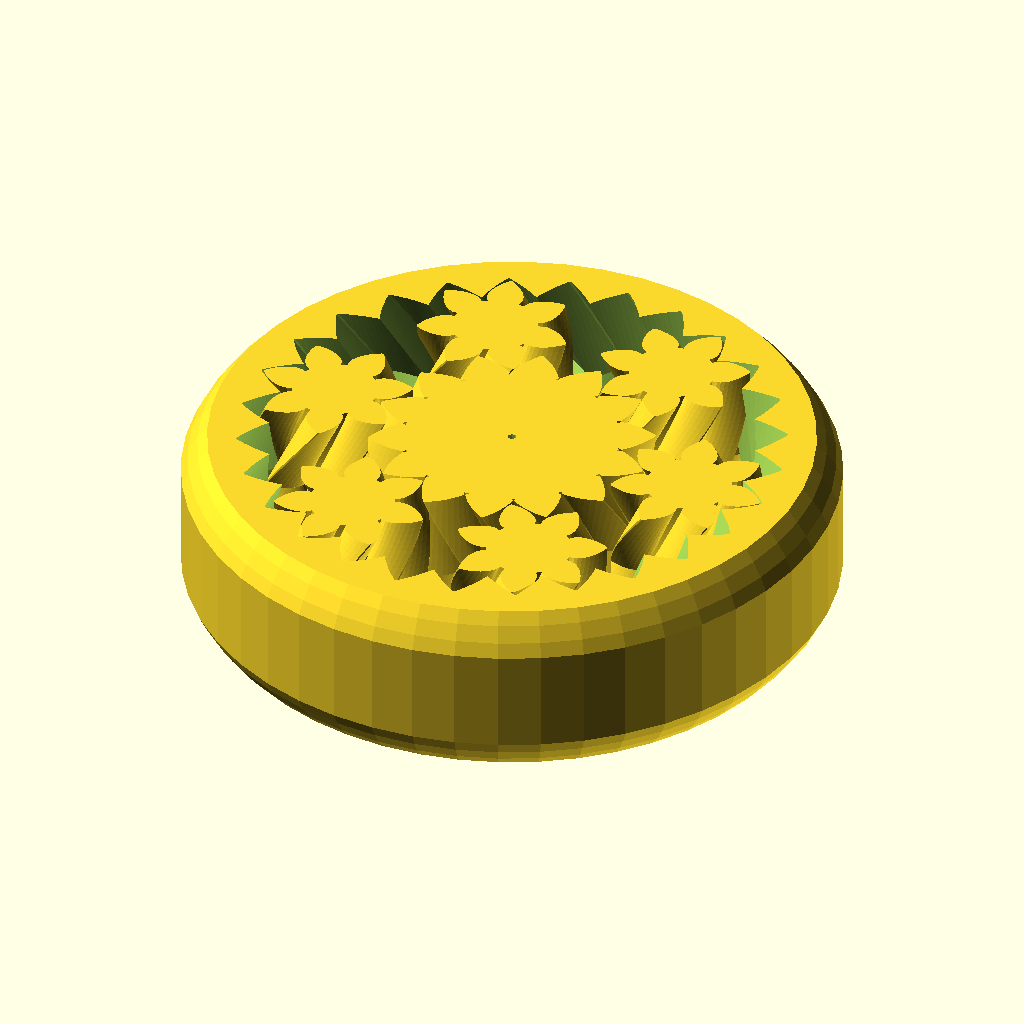
Cell 1 — every parameter at its default value.
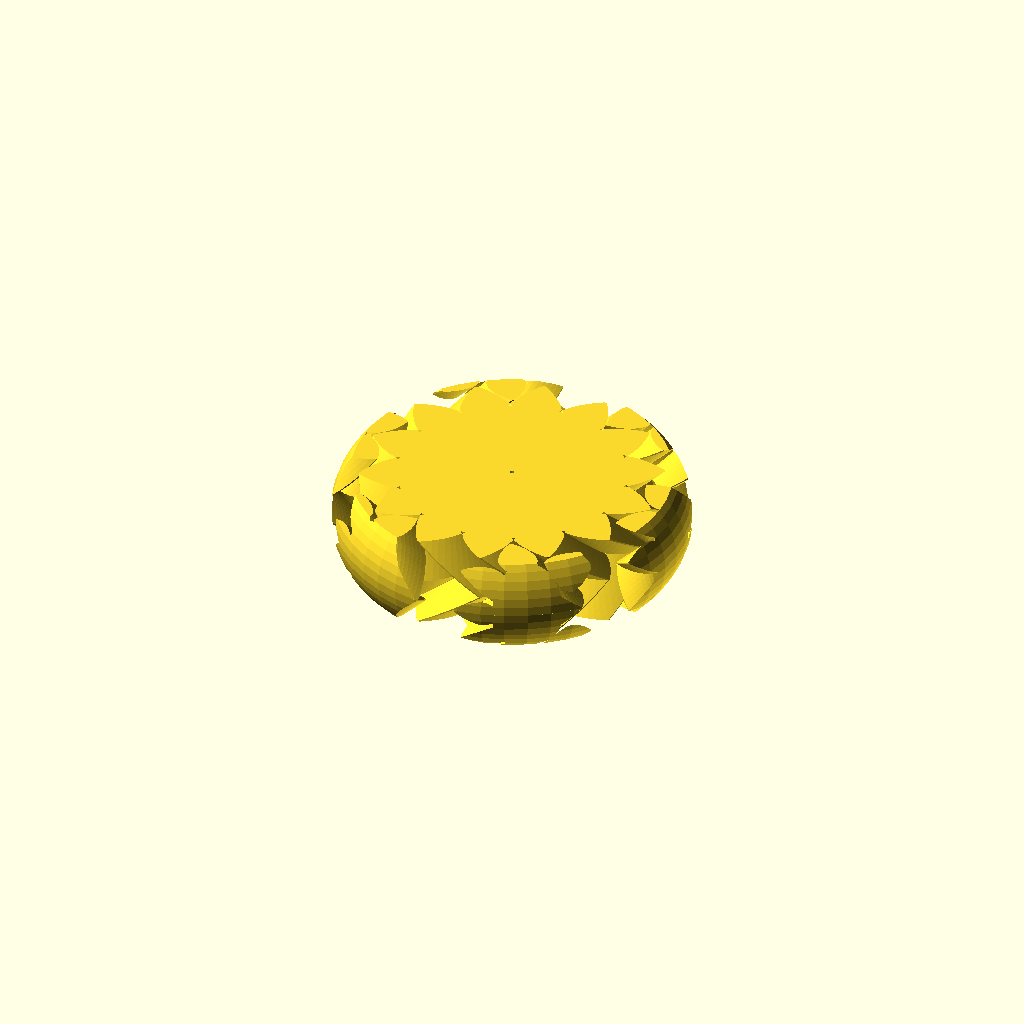
Cell 2 — outerRingDiameter set to 180, the other parameters unchanged.
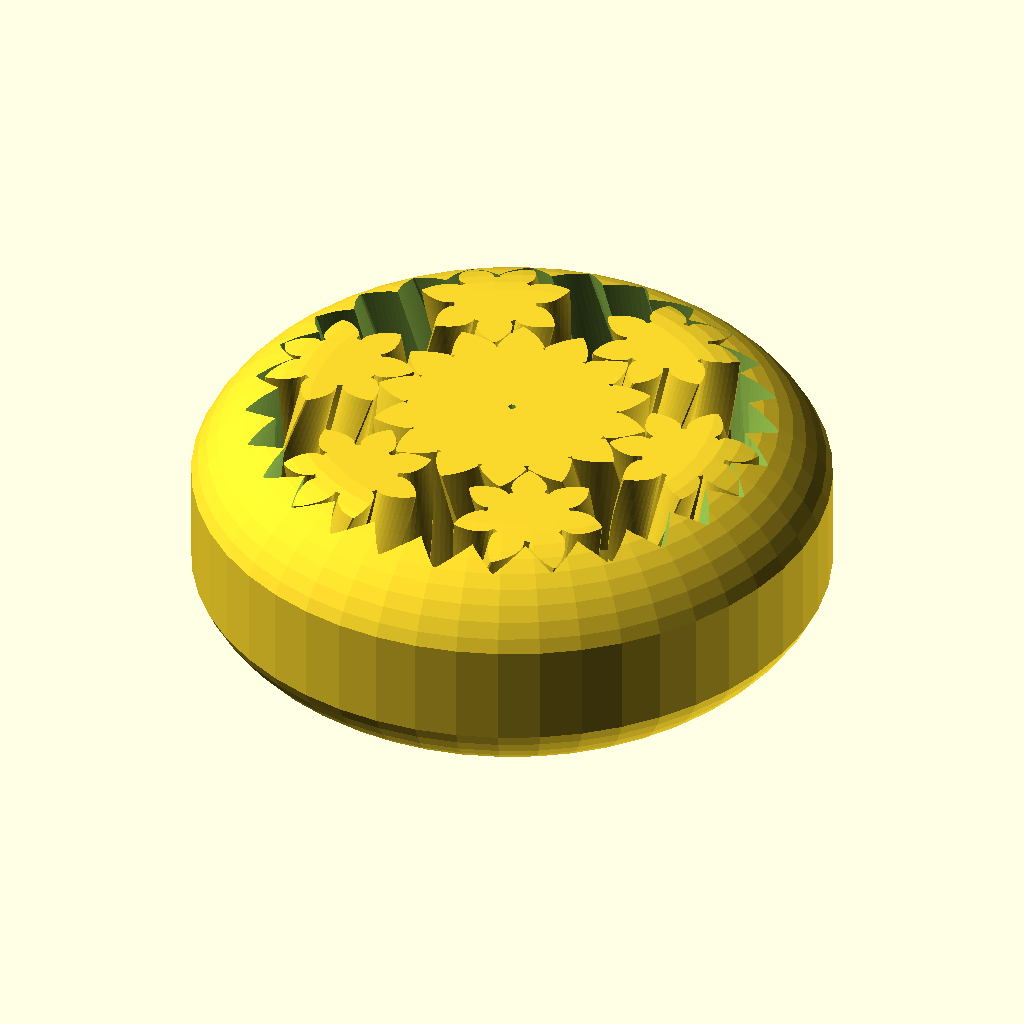
Cell 3 — gearThickness set to 50, the other parameters unchanged.
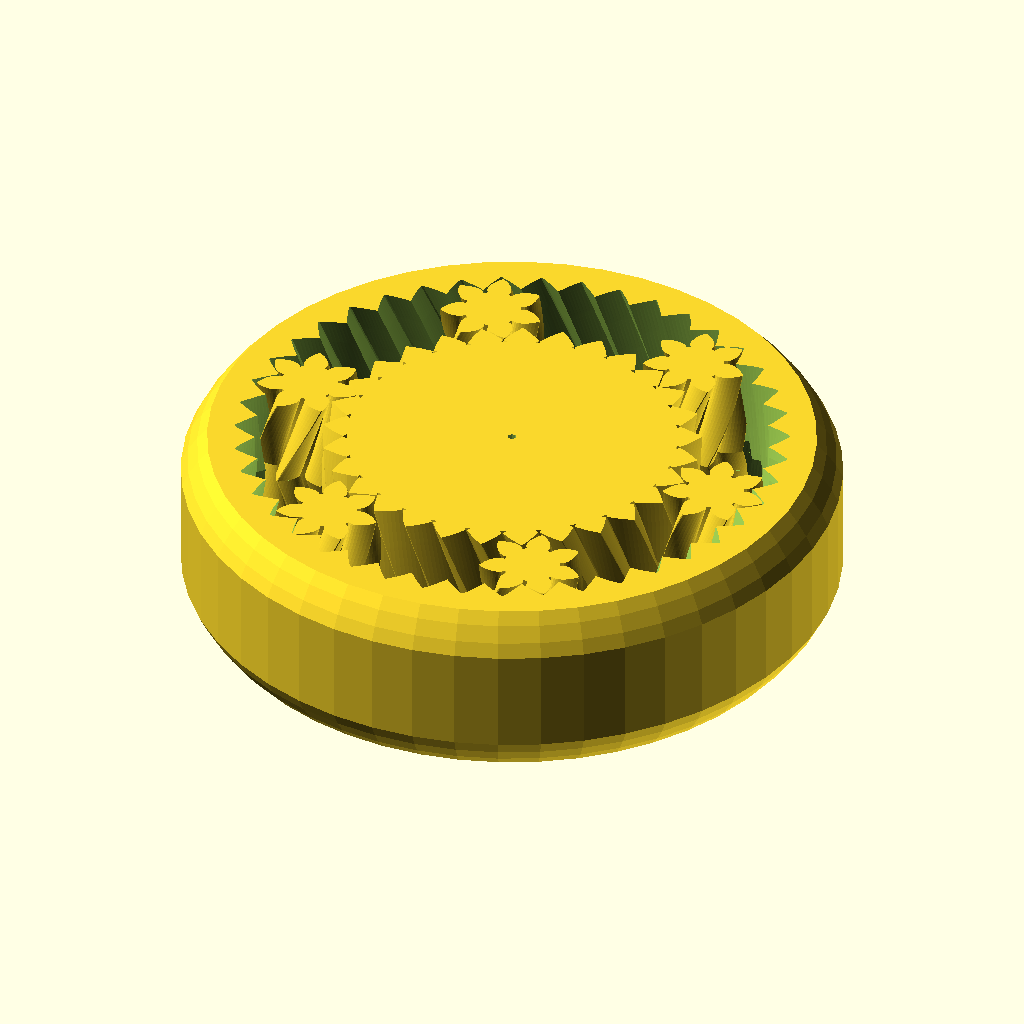
Cell 4: the same model with approxSunGearTeethCount = 28.
All cells are drawn from the same view direction (rotation 55°, 0°, 25°, orthographic, colour scheme Cornfield), but the view is re-fitted for each cell, so position and scale can differ between cells as well as the parameter.
OpenSCAD source file planetary_gear_fidget.scad:
// Planetary gear fidget: a print-in-place planetary gear set of herringbone gears, a sun, a ring
// and its planets, rounded into a disc. Printed as one part, it comes off the bed already
// assembled and turns. MIT licence; see LICENSE.

/* [Size] */

// Outer diameter of the ring gear, which is the fidget's diameter, mm
outerRingDiameter = 90;

// Thickness of every gear, mm
gearThickness = 25;

/* [Gears] */

// Number of planet gears
planetGearCount = 6;

// Teeth on each planet
planetGearTeethCount = 7;

// Teeth on the sun, roughly: the nearest count that lets the planets sit evenly is used
approxSunGearTeethCount = 14;

// Pressure angle, degrees. High angles give stubby, strong teeth that print well
pressureAngle = 42;

// How many teeth each half of a herringbone twists across
twistTeethCount = 1;

// Addendum, the tooth height above the pitch circle, in modules
maxToothDepthRatio = 0.9;

/* [Fit] */

// Gap between the parts where they mesh, mm. Every part is shrunk by half of it
clearanceTolerance = 0.15;

// Width across flats of a hexagonal hole through the sun, mm; 0 for none
hexHoleWidth = 1;

/* [Rounding] */

// Outer diameter of the torus that rounds the disc's rim, mm
outerTorusDiameter = 93;

// Diameter of that torus's tube, mm; more than gearThickness rounds the rim
torusThickness = 36;

/* [Hidden] */

// "all", or one part: "sun", "planets" or "ring"
part = "all";

$fn = $preview ? 48 : 96;

// ----- the gear set -----

planet_count = round(planetGearCount);
planet_teeth = round(planetGearTeethCount);

// The sun's teeth: the count nearest the request for which sun + ring is a multiple of the planet
// count, the condition for planets spaced evenly round the sun to mesh with both.
function sun_teeth(approx, zp, n) =
    let (
        candidates = [for (z = [max(3, round(approx) - n):round(approx) + n]) if ( (2 * z + 2 * zp) % n == 0) z],
        distance = [for (z = candidates) abs(z - approx)]
    )
    assert(len(candidates) > 0, str("no sun tooth count near ", approx, " suits ", n, " planets"))
    candidates[search(min(distance), distance)[0]];

sun_teeth_count = sun_teeth(approxSunGearTeethCount, planet_teeth, planet_count);
ring_teeth_count = sun_teeth_count + 2 * planet_teeth;

// Dedendum beyond the addendum, in modules: room for the mating tip.
root_clearance = 0.25;

// Module: the ring's tooth roots sit at 85 % of its diameter, leaving 7.5 % each side as its rim.
gear_module = 0.85 * outerRingDiameter / (ring_teeth_count + 2 * (maxToothDepthRatio + root_clearance));

// Distance from the sun's centre to each planet's.
planet_orbit = gear_module * (sun_teeth_count + planet_teeth) / 2;

// ----- involute teeth -----

function deg(radians) = radians * 180 / PI;
// The involute function of a pressure angle in degrees, in radians.
function inv(a) = tan(a) - a * PI / 180;

// Polar angle, in degrees, of the flank of a tooth centred on angle 0, at radius r. rp is the
// pitch radius, rb the base radius, half the tooth's half-thickness at the pitch circle in radians.
function flank_angle(rp, rb, half, r) = deg(half + inv(acos(rb / rp)) - inv(acos(rb / max(r, rb))));

// The radius where the two flanks meet and the tooth comes to a point.
function pointed_radius(rp, rb, half, lo, hi, n = 40) =
    n == 0 ? lo
    : let (mid = (lo + hi) / 2)
    flank_angle(rp, rb, half, mid) > 0 ? pointed_radius(rp, rb, half, mid, hi, n - 1)
    : pointed_radius(rp, rb, half, lo, mid, n - 1);

// The outline of an external spur gear, counter-clockwise, a tooth centred on angle 0.
function gear_outline(z, m, pa, addendum, dedendum, steps = 8) =
    let (
        rp = m * z / 2,
        rb = rp * cos(pa),
        half = PI / (2 * z),
        tip = min(rp + addendum, pointed_radius(rp, rb, half, rb, 2 * rp) - 0.05 * m),
        root = max(0.1 * m, rp - dedendum),
        flank_start = max(root, rb),
        radii = [for (i = [0:steps]) flank_start + (tip - flank_start) * i / steps],
        base = flank_angle(rp, rb, half, flank_start)
    )
    [
            for (k = [0:z - 1]) let (c = 360 * k / z) each concat(
                [[root * cos(c - base), root * sin(c - base)]],
                [for (r = radii) let (a = c - flank_angle(rp, rb, half, r)) [r * cos(a), r * sin(a)]],
                [for (r = [for (i = [len(radii) - 1:-1:0]) radii[i]]) let (a = c + flank_angle(rp, rb, half, r)) [r * cos(a), r * sin(a)]],
                [[root * cos(c + base), root * sin(c + base)]]
            ),
    ];

// A herringbone extrusion of its 2D child: each half twists by twistTeethCount teeth of a gear
// with z teeth, the halves in opposite directions; hand is +1 or -1.
module herringbone(z, hand, h) {
    twist = hand * twistTeethCount * 360 / z;
    for (s = [0, 1])
        mirror([0, 0, s])
            linear_extrude(height=h / 2, twist=twist, slices=max(2, ceil(abs(twist) / 3)), convexity=4)
                children();
}

function frac(x) = x - floor(x);

module sun() {
    difference() {
        herringbone(sun_teeth_count, 1, gearThickness)
            offset(delta=-clearanceTolerance / 2)
                polygon(gear_outline(sun_teeth_count, gear_module, pressureAngle, maxToothDepthRatio * gear_module, (maxToothDepthRatio + root_clearance) * gear_module));
        if (hexHoleWidth > 0)
            cylinder(r=hexHoleWidth / sqrt(3), h=gearThickness + 2, center=true, $fn=6);
    }
}

// Planet i's direction from the centre, and its spin so that a sun tooth meets a planet gap.
function planet_direction(i) = 360 * i / planet_count;
function planet_spin(i) =
    let (phi = planet_direction(i), u = frac(phi * sun_teeth_count / 360))
    phi + 180 + (u + 0.5) * 360 / planet_teeth;

module planets() {
    for (i = [0:planet_count - 1])
        rotate(planet_direction(i))
            translate([planet_orbit, 0, 0])
                rotate(planet_spin(i) - planet_direction(i))
                    herringbone(planet_teeth, -1, gearThickness)
                        offset(delta=-clearanceTolerance / 2)
                            polygon(gear_outline(planet_teeth, gear_module, pressureAngle, maxToothDepthRatio * gear_module, (maxToothDepthRatio + root_clearance) * gear_module));
}

// The ring's spin, set so that planet 0's tooth facing outward sits in a ring tooth space.
ring_spin =
let (w = frac((0 - planet_spin(0)) * planet_teeth / 360))
-w * 360 / ring_teeth_count;

module ring() {
    difference() {
        cylinder(d=outerRingDiameter, h=gearThickness, center=true);
        // The tooth spaces are an external gear's teeth, a root clearance deeper, grown by the gap.
        rotate(ring_spin)
            herringbone(ring_teeth_count, -1, gearThickness + 0.02)
                offset(delta=clearanceTolerance / 2)
                    polygon(gear_outline(ring_teeth_count, gear_module, pressureAngle, (maxToothDepthRatio + root_clearance) * gear_module, maxToothDepthRatio * gear_module));
    }
}

// The disc's rounded rim: the hull of a torus whose outer diameter is outerTorusDiameter.
module rounding() {
    hull()
        rotate_extrude()
            translate([outerTorusDiameter / 2 - torusThickness / 2, 0])
                circle(d=torusThickness);
}

module planetary_gear_fidget() {
    assert(planet_count >= 2, "planetGearCount has to be at least 2");
    assert(planet_teeth >= 5, "planetGearTeethCount has to be at least 5");
    assert(torusThickness / 2 < outerTorusDiameter / 2, "torusThickness has to be less than outerTorusDiameter");
    // Neighbouring planets must clear each other's tips.
    assert(
        2 * planet_orbit * sin(180 / planet_count) > gear_module * (planet_teeth + 2 * maxToothDepthRatio) + clearanceTolerance,
        str(planet_count, " planets of ", planet_teeth, " teeth overlap each other: use fewer, or fewer teeth")
    );
    echo(sun_teeth=sun_teeth_count, ring_teeth=ring_teeth_count, gear_module=gear_module);

    translate([0, 0, gearThickness / 2])
        intersection() {
            union() {
                if (part == "all" || part == "sun") sun();
                if (part == "all" || part == "planets") planets();
                if (part == "all" || part == "ring") ring();
            }
            rounding();
        }
}

planetary_gear_fidget();
Parameter table extracted from the source (name, type, default, range or options):
outerRingDiameter: number, default 90
gearThickness: number, default 25
planetGearCount: number, default 6
planetGearTeethCount: number, default 7
approxSunGearTeethCount: number, default 14
pressureAngle: number, default 42
twistTeethCount: number, default 1
maxToothDepthRatio: number, default 0.9
clearanceTolerance: number, default 0.15
hexHoleWidth: number, default 1
outerTorusDiameter: number, default 93
torusThickness: number, default 36
